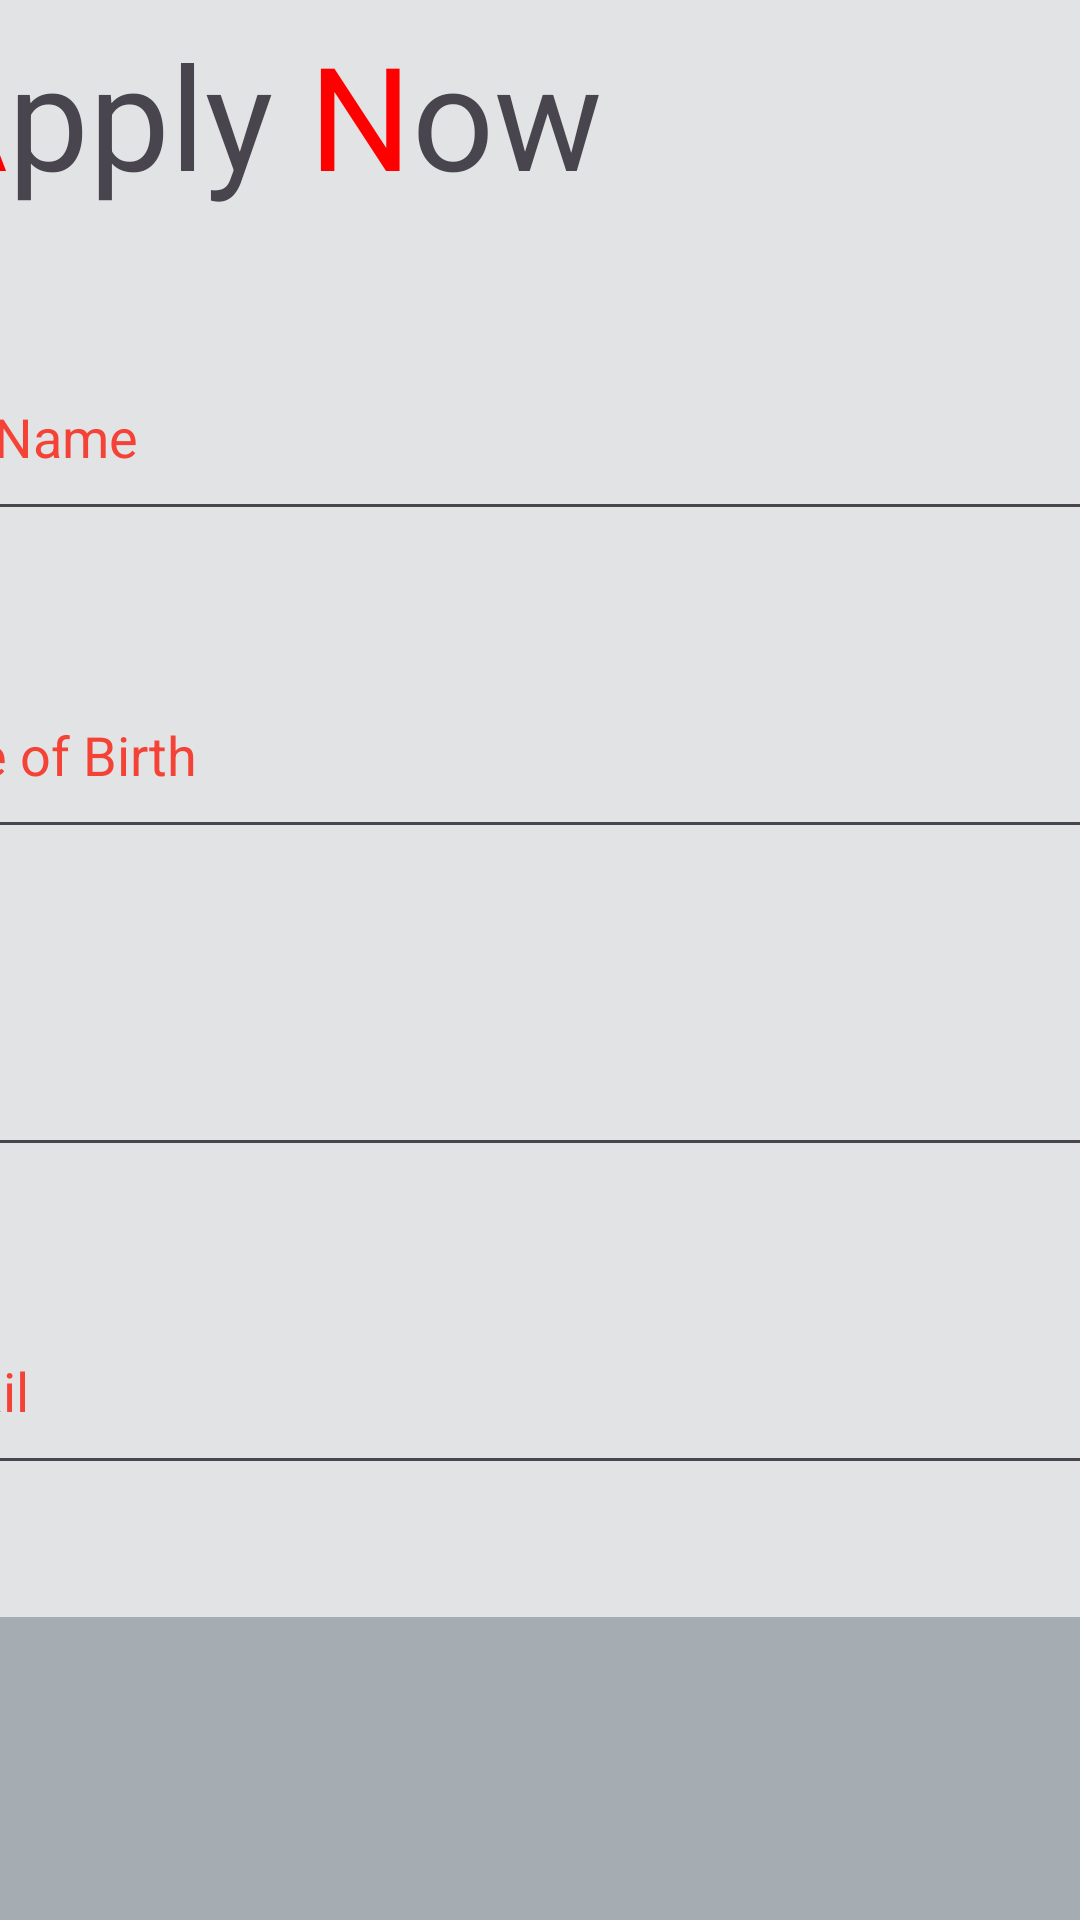

The Android layout XML behind this screen, and the referenced resources:
<!-- AndroidManifest.xml: application theme Theme.LoanBridgeApp -->
<!-- res/layout/activity_apply.xml -->
<?xml version="1.0" encoding="utf-8"?>
<androidx.constraintlayout.widget.ConstraintLayout xmlns:android="http://schemas.android.com/apk/res/android"
    xmlns:app="http://schemas.android.com/apk/res-auto"
    xmlns:tools="http://schemas.android.com/tools"
    android:id="@+id/main"
    android:layout_width="match_parent"
    android:layout_height="match_parent"
    android:background="@color/Light_Grey"
    android:textAlignment="center"
    tools:context=".Apply">

    <LinearLayout
        android:id="@+id/linearLayout"
        android:layout_width="438dp"
        android:layout_height="85dp"
        android:layout_marginStart="6dp"
        android:layout_marginTop="6dp"
        android:layout_marginEnd="6dp"
        android:background="@color/white"
        android:backgroundTint="@color/Light_Grey"
        app:layout_constraintEnd_toEndOf="parent"
        app:layout_constraintStart_toStartOf="parent"
        app:layout_constraintTop_toTopOf="parent"
        app:layout_marginBaseline="@dimen/margin_10">

        <TextView
            android:id="@+id/nameofApp"
            android:layout_width="226dp"
            android:layout_height="match_parent"
            android:layout_marginLeft="@dimen/margin_5"
            android:layout_weight="1"
            android:paddingLeft="@dimen/margin_5"
            android:text="@string/ApplyNow"
            android:textAlignment="textStart"
            android:textSize="48sp" />

        <ImageView
            android:id="@+id/imageView3"
            android:layout_width="10dp"
            android:layout_height="match_parent"
            android:layout_weight="1"
            app:srcCompat="@drawable/apply" />

    </LinearLayout>

    <androidx.coordinatorlayout.widget.CoordinatorLayout
        android:id="@+id/coordinatorLayout"
        android:layout_width="449dp"
        android:layout_height="101dp"
        app:layout_constraintBottom_toBottomOf="parent"
        app:layout_constraintEnd_toEndOf="parent"
        app:layout_constraintStart_toStartOf="parent">

        <com.google.android.material.bottomappbar.BottomAppBar
            android:id="@+id/bottomAppBar"
            android:layout_width="match_parent"
            android:layout_height="match_parent"
            android:layout_gravity="bottom"
            app:backgroundTint="@color/material_dynamic_neutral_variant70" />

        <ImageView
            android:id="@+id/icnHome"
            android:layout_width="86dp"
            android:layout_height="71dp"
            android:layout_marginStart="16dp"
            android:layout_marginTop="10dp"
            app:srcCompat="@drawable/home" />

        <ImageView
            android:id="@+id/trackIcon"
            android:layout_width="80dp"
            android:layout_height="83dp"
            android:layout_marginStart="130dp"
            android:layout_marginTop="12dp"
            app:srcCompat="@drawable/track" />

        <ImageView
            android:id="@+id/applyIcon"
            android:layout_width="84dp"
            android:layout_height="80dp"
            android:layout_marginStart="240dp"
            android:layout_marginTop="12dp"
            app:srcCompat="@drawable/apply" />

        <ImageView
            android:id="@+id/profileIcon"
            android:layout_width="84dp"
            android:layout_height="70dp"
            android:layout_marginStart="350dp"
            android:layout_marginTop="16dp"
            app:srcCompat="@drawable/user" />

    </androidx.coordinatorlayout.widget.CoordinatorLayout>

    <androidx.constraintlayout.widget.ConstraintLayout
        android:layout_width="438dp"
        android:layout_height="0dp"
        app:layout_constraintBottom_toTopOf="@id/coordinatorLayout"
        app:layout_constraintEnd_toEndOf="parent"
        app:layout_constraintStart_toStartOf="parent"
        app:layout_constraintTop_toBottomOf="@id/linearLayout">

        <ScrollView
            android:id="@+id/scrollView"
            android:layout_width="match_parent"
            android:layout_height="match_parent"
            android:scrollbars="vertical"
            android:fillViewport="true">

            <LinearLayout
                android:layout_width="match_parent"
                android:layout_height="wrap_content"
                android:orientation="vertical">

                <EditText
                    android:id="@+id/editTextText4"
                    android:layout_width="match_parent"
                    android:layout_height="66dp"
                    android:layout_marginTop="@dimen/margin_20"
                    android:layout_marginBottom="@dimen/margin_20"
                    android:ems="10"
                    android:hint="@string/FullName"
                    android:inputType="text"
                    android:textColor="@color/black"
                    android:textColorHint="@color/My_Red" />

                <EditText
                    android:id="@+id/editTextDate"
                    android:layout_width="match_parent"
                    android:layout_height="66dp"
                    android:layout_marginTop="@dimen/margin_20"
                    android:layout_marginBottom="@dimen/margin_20"
                    android:ems="10"
                    android:hint="@string/DOB"
                    android:inputType="date"
                    android:textColorHint="@color/My_Red" />

                <EditText
                    android:id="@+id/editTextNumberSigned"
                    android:layout_width="match_parent"
                    android:layout_height="66dp"
                    android:layout_marginTop="@dimen/margin_20"
                    android:layout_marginBottom="@dimen/margin_20"
                    android:ems="10"
                    android:hint="@string/NIC"
                    android:inputType="numberSigned"
                    android:textColorHint="@color/My_Red" />

                <EditText
                    android:id="@+id/editTextTextEmailAddress2"
                    android:layout_width="match_parent"
                    android:layout_height="66dp"
                    android:layout_marginTop="@dimen/margin_20"
                    android:layout_marginBottom="@dimen/margin_20"
                    android:ems="10"
                    android:hint="@string/Email"
                    android:inputType="textEmailAddress"
                    android:textColorHint="@color/My_Red" />

                <EditText
                    android:id="@+id/editTextPhone"
                    android:layout_width="match_parent"
                    android:layout_height="66dp"
                    android:layout_marginTop="@dimen/margin_20"
                    android:layout_marginBottom="@dimen/margin_20"
                    android:ems="10"
                    android:hint="@string/PhoneNumber"
                    android:inputType="phone"
                    android:textColorHint="@color/My_Red" />

                <EditText
                    android:id="@+id/editTextTextPostalAddress"
                    android:layout_width="match_parent"
                    android:layout_height="66dp"
                    android:layout_marginTop="@dimen/margin_20"
                    android:layout_marginBottom="@dimen/margin_20"
                    android:ems="10"
                    android:hint="@string/PostalAddress"
                    android:inputType="textPostalAddress"
                    android:textColorHint="@color/My_Red" />

                <EditText
                    android:id="@+id/editTextNumberDecimal"
                    android:layout_width="match_parent"
                    android:layout_height="66dp"
                    android:layout_marginTop="@dimen/margin_20"
                    android:layout_marginBottom="@dimen/margin_20"
                    android:ems="10"
                    android:hint="@string/PostalCode"
                    android:inputType="numberDecimal"
                    android:textColorHint="@color/My_Red" />

                <EditText
                    android:id="@+id/editTextText2"
                    android:layout_width="match_parent"
                    android:layout_height="66dp"
                    android:layout_marginTop="@dimen/margin_20"
                    android:layout_marginBottom="@dimen/margin_20"
                    android:ems="10"
                    android:hint="@string/LoanType"
                    android:inputType="text"
                    android:textColorHint="@color/My_Red" />

                <EditText
                    android:id="@+id/editTextTextMultiLine"
                    android:layout_width="match_parent"
                    android:layout_height="66dp"
                    android:layout_marginTop="@dimen/margin_20"
                    android:layout_marginBottom="@dimen/margin_20"
                    android:ems="10"
                    android:gravity="start|top"
                    android:hint="@string/LoanReason"
                    android:inputType="textMultiLine"
                    android:textColorHint="@color/My_Red" />

                <EditText
                    android:id="@+id/editTextNumberDecimal2"
                    android:layout_width="match_parent"
                    android:layout_height="66dp"
                    android:layout_marginTop="@dimen/margin_20"
                    android:layout_marginBottom="@dimen/margin_20"
                    android:ems="10"
                    android:hint="@string/LoanAmount"
                    android:inputType="numberDecimal"
                    android:textColorHint="@color/My_Red" />

                <EditText
                    android:id="@+id/editTextTime"
                    android:layout_width="match_parent"
                    android:layout_height="66dp"
                    android:layout_marginTop="@dimen/margin_20"
                    android:layout_marginBottom="@dimen/margin_20"
                    android:ems="10"
                    android:hint="@string/Tenure"
                    android:inputType="time"
                    android:textColorHint="@color/My_Red" />

                <Button
                    android:id="@+id/upColl"
                    android:layout_width="422dp"
                    android:layout_height="66dp"
                    android:layout_marginBottom="48dp"
                    android:backgroundTint="@color/white"
                    android:text="@string/Submit"
                    android:textColor="@color/Dark_Grey"
                    android:textSize="34sp"
                    app:layout_constraintBottom_toBottomOf="parent"
                    app:layout_constraintEnd_toEndOf="parent" />

            </LinearLayout>
        </ScrollView>
    </androidx.constraintlayout.widget.ConstraintLayout>
</androidx.constraintlayout.widget.ConstraintLayout>
<!-- resources referenced by this layout -->
<resources>
  <color name="Dark_Grey">#7C7979</color>
  <color name="Light_Grey">#FFE1E3E5</color>
  <color name="My_Red">#F44336</color>
  <color name="black">#FF000000</color>
  <color name="white">#FFFFFFFF</color>
  <dimen name="margin_10">10dp</dimen>
  <dimen name="margin_20">20dp</dimen>
  <dimen name="margin_5">5dp</dimen>
  <string name="ApplyNow"><font color="#FF0000">A</font>pply <font color="#FF0000">N</font>ow</string>
  <string name="DOB">Date of Birth</string>
  <string name="Email">Email</string>
  <string name="FullName">Full Name</string>
  <string name="LoanAmount">Loan Amount</string>
  <string name="LoanReason">Loan Reason</string>
  <string name="LoanType">Loan Type</string>
  <string name="NIC">NIC</string>
  <string name="PhoneNumber">Phone Number</string>
  <string name="PostalAddress">Postal Address</string>
  <string name="PostalCode">Postal Code</string>
  <string name="Submit">Upload Collateral</string>
  <string name="Tenure">Tenure(Years)</string>
  <style name="Theme.LoanBridgeApp" parent="Base.Theme.LoanBridgeApp" />
  <style name="Base.Theme.LoanBridgeApp" parent="Theme.Material3.DayNight.NoActionBar">
          
          
      </style>
</resources>
